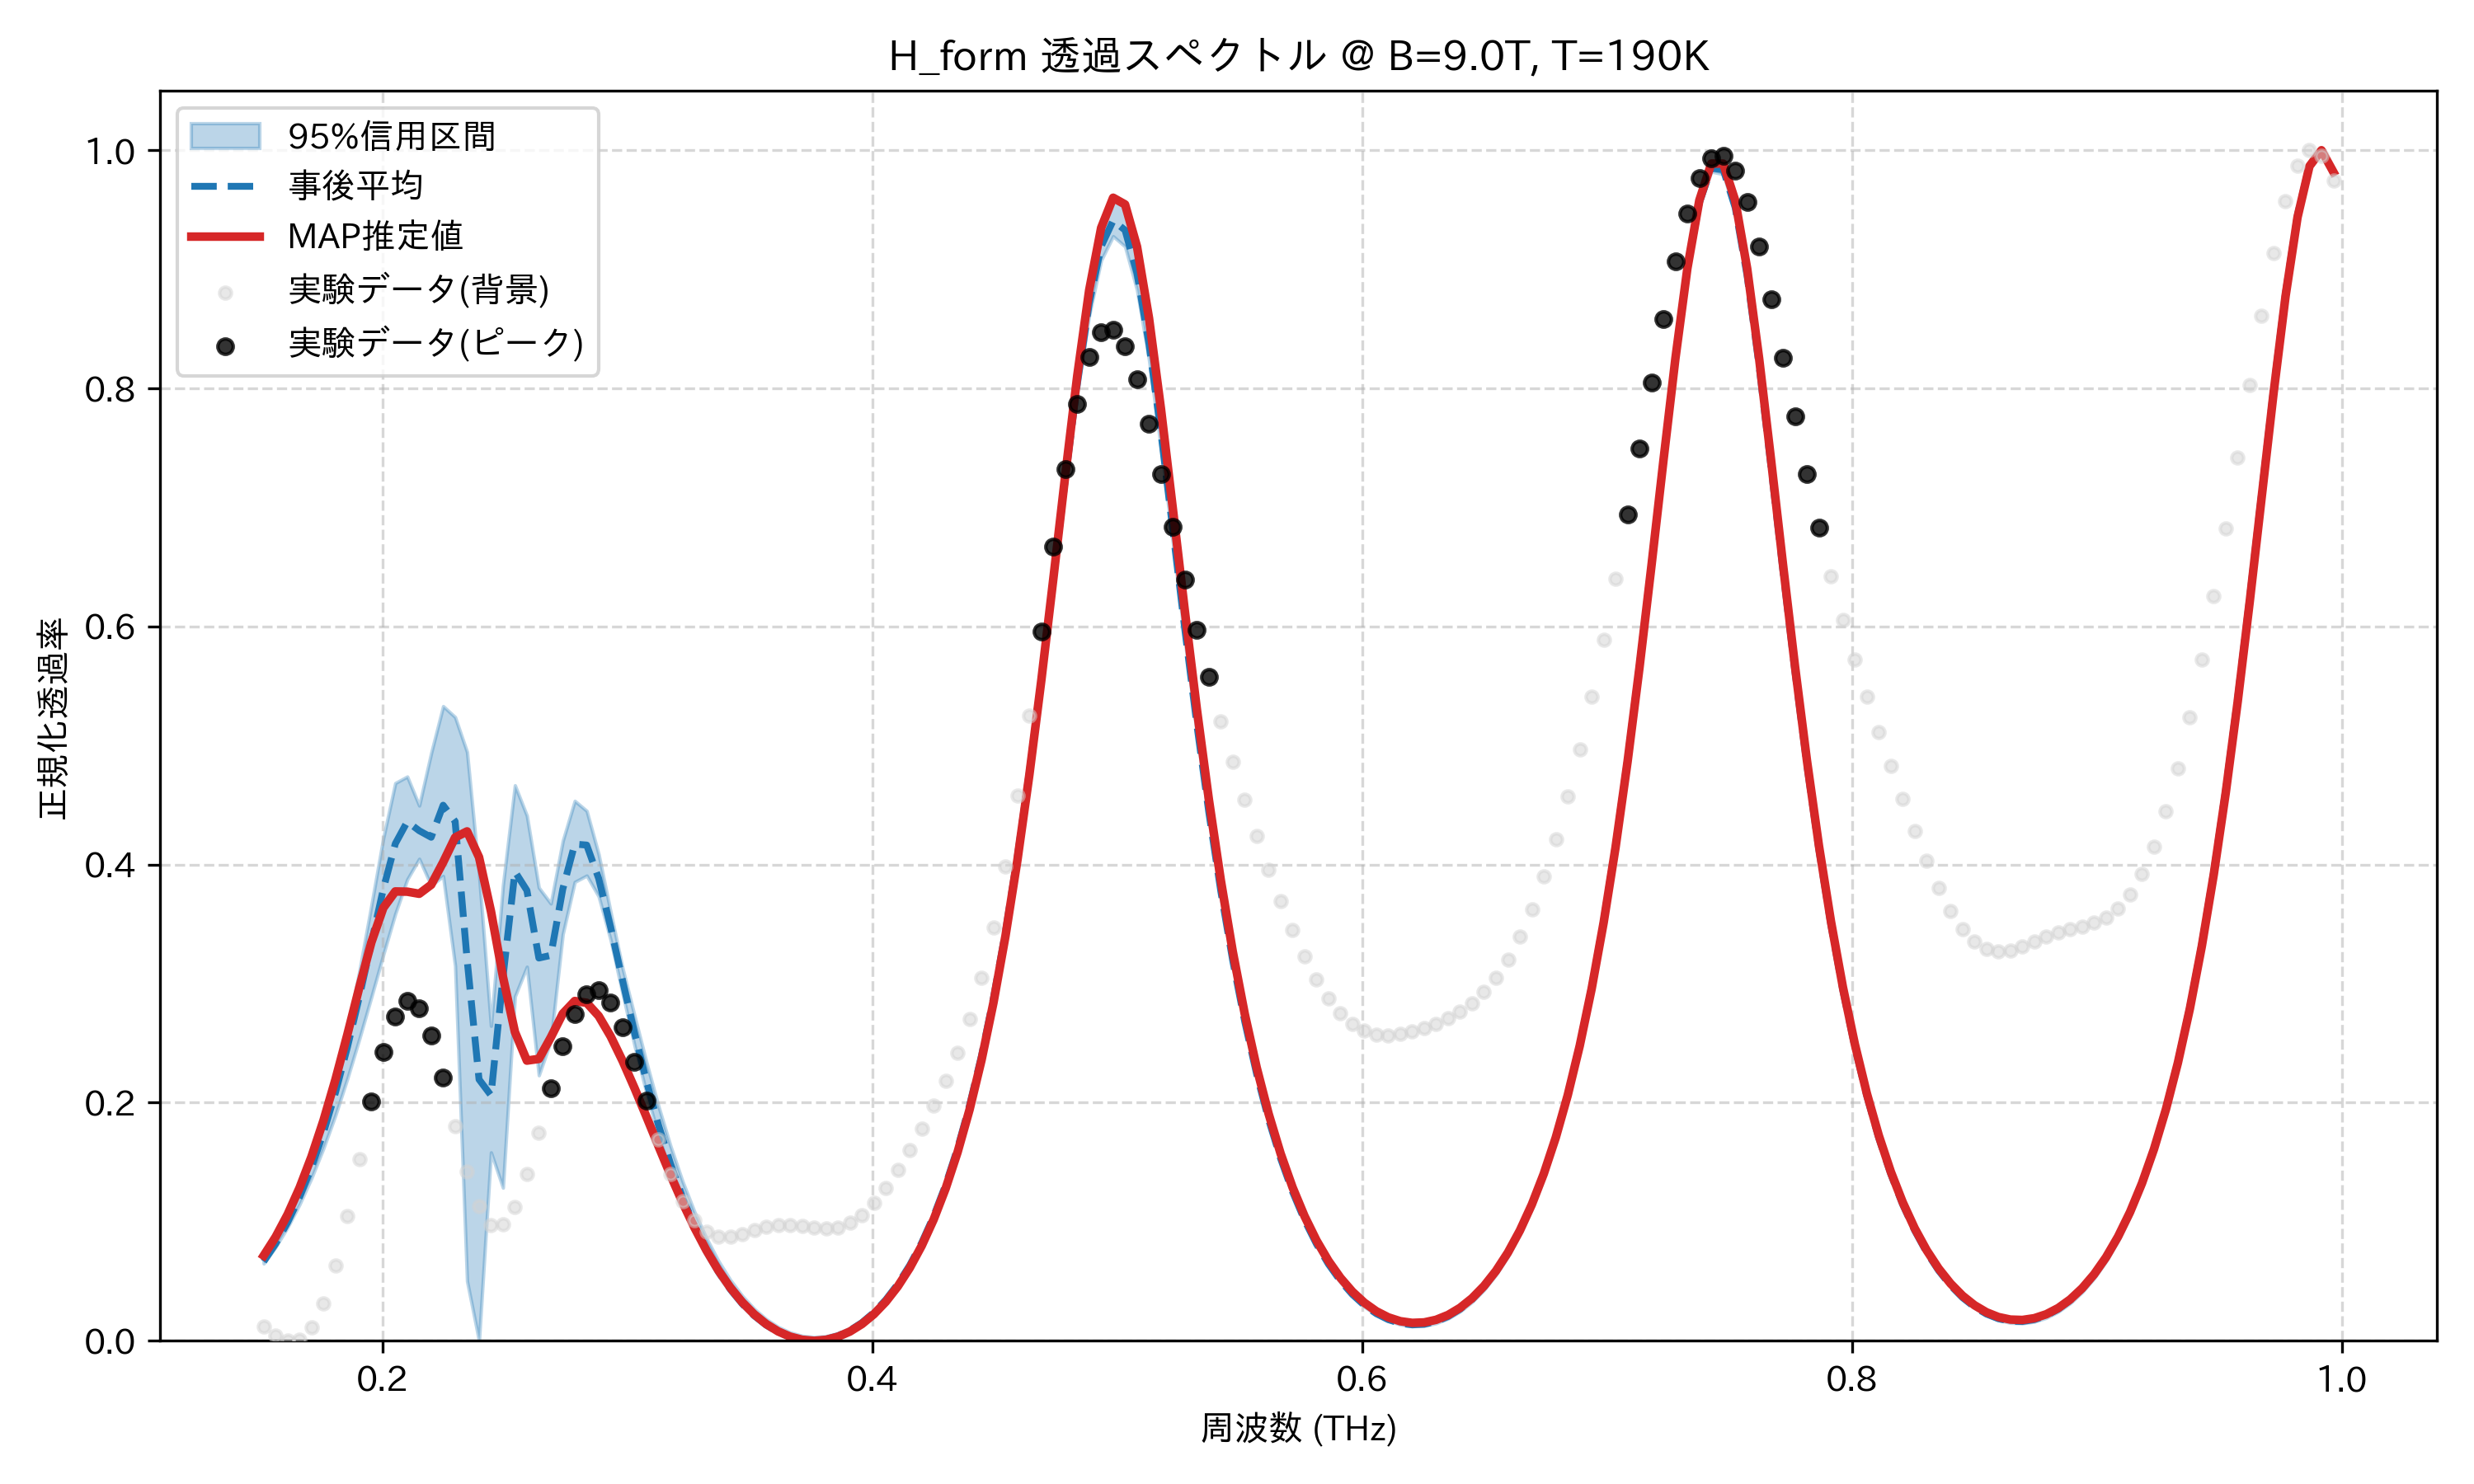

The data file committed next to this chart (first rows):
frequency_thz, mean_transmission, map_transmission, lower_95, upper_95, observed_normalized
0.1514, 0.06657, 0.07156, 0.06491, 0.06884, 0.01219
0.1563, 0.08152, 0.08728, 0.07887, 0.0833, 0.004653
0.1612, 0.09947, 0.1062, 0.09537, 0.1016, 0.0
0.1661, 0.1208, 0.1286, 0.1147, 0.1238, 0.001136
0.171, 0.1458, 0.1548, 0.1368, 0.1501, 0.01099
0.1759, 0.175, 0.1851, 0.1619, 0.1815, 0.03161
0.1808, 0.2085, 0.2196, 0.1896, 0.2183, 0.06348
0.1856, 0.2467, 0.2575, 0.2204, 0.2613, 0.1051
0.1905, 0.2891, 0.2971, 0.2537, 0.3107, 0.1527
0.1954, 0.3344, 0.3347, 0.2887, 0.3658, 0.2008
0.2003, 0.3795, 0.3637, 0.3244, 0.4223, 0.2429
0.2052, 0.4175, 0.3774, 0.3587, 0.4685, 0.2726
0.2101, 0.436, 0.3772, 0.3875, 0.4739, 0.2854
0.2149, 0.4284, 0.3755, 0.4048, 0.4495, 0.2794
0.2198, 0.4229, 0.383, 0.3824, 0.4937, 0.2563
0.2247, 0.4499, 0.402, 0.3903, 0.5331, 0.2208
0.2296, 0.4363, 0.4228, 0.315, 0.5239, 0.1802
0.2345, 0.3205, 0.4279, 0.05018, 0.4946, 0.142
0.2394, 0.2195, 0.4062, 0.0, 0.3919, 0.1129
0.2443, 0.2061, 0.3606, 0.1582, 0.2645, 0.09747
0.2491, 0.3052, 0.3056, 0.1286, 0.3827, 0.09765
0.254, 0.3941, 0.2594, 0.2892, 0.4666, 0.1127
0.2589, 0.3783, 0.2354, 0.3142, 0.4411, 0.1399
0.2638, 0.3215, 0.2368, 0.223, 0.3806, 0.1748
0.2687, 0.3237, 0.2549, 0.2519, 0.3673, 0.2123
0.2736, 0.3794, 0.2748, 0.3415, 0.4199, 0.2472
0.2785, 0.4172, 0.2854, 0.3854, 0.4535, 0.2746
0.2833, 0.4164, 0.2839, 0.3907, 0.4451, 0.2911
0.2882, 0.3883, 0.2728, 0.3733, 0.4086, 0.2943
0.2931, 0.3473, 0.2557, 0.3367, 0.3602, 0.2844
0.298, 0.3024, 0.235, 0.2916, 0.3129, 0.2633
0.3029, 0.2585, 0.2122, 0.2478, 0.273, 0.2342
0.3078, 0.2178, 0.188, 0.2079, 0.2338, 0.2014
0.3127, 0.1812, 0.1635, 0.1724, 0.1971, 0.1691
0.3175, 0.1489, 0.1393, 0.1413, 0.1638, 0.1403
0.3224, 0.1208, 0.1164, 0.1144, 0.1342, 0.1174
0.3273, 0.09653, 0.0952, 0.09119, 0.1085, 0.1011
0.3322, 0.07577, 0.0761, 0.07143, 0.08635, 0.09132
0.3371, 0.05815, 0.05927, 0.05465, 0.06727, 0.08716
0.342, 0.04333, 0.04473, 0.04056, 0.05118, 0.08716
0.3468, 0.03106, 0.03242, 0.02887, 0.0378, 0.08966
0.3517, 0.02107, 0.02225, 0.01938, 0.0269, 0.09301
0.3566, 0.01319, 0.01411, 0.01191, 0.01825, 0.09586
0.3615, 0.007262, 0.007891, 0.006312, 0.01166, 0.09738
0.3664, 0.003169, 0.003505, 0.002498, 0.007013, 0.09737
0.3713, 0.000837, 0.0008875, 0.0004052, 0.004201, 0.09622
0.3762, 0.0002226, 0.0, 0.0, 0.00317, 0.09477
0.381, 0.001317, 0.000833, 0.0007104, 0.003896, 0.0941
0.3859, 0.004143, 0.003408, 0.003193, 0.006389, 0.09522
0.3908, 0.00876, 0.007779, 0.007496, 0.0107, 0.09895
0.3957, 0.01526, 0.01404, 0.01371, 0.01691, 0.1058
0.4006, 0.02378, 0.02231, 0.02195, 0.02516, 0.1157
0.4055, 0.0345, 0.03278, 0.03239, 0.03561, 0.1286
0.4104, 0.04764, 0.04566, 0.04525, 0.04873, 0.1437
0.4152, 0.06348, 0.06123, 0.06082, 0.06473, 0.1605
0.4201, 0.08236, 0.07983, 0.07943, 0.08374, 0.1785
0.425, 0.1047, 0.1019, 0.1015, 0.1063, 0.1976
0.4299, 0.131, 0.1279, 0.1275, 0.1327, 0.2184
0.4348, 0.1618, 0.1584, 0.158, 0.1638, 0.2422
0.4397, 0.1977, 0.1941, 0.1937, 0.1999, 0.2704
... 114 more rows
